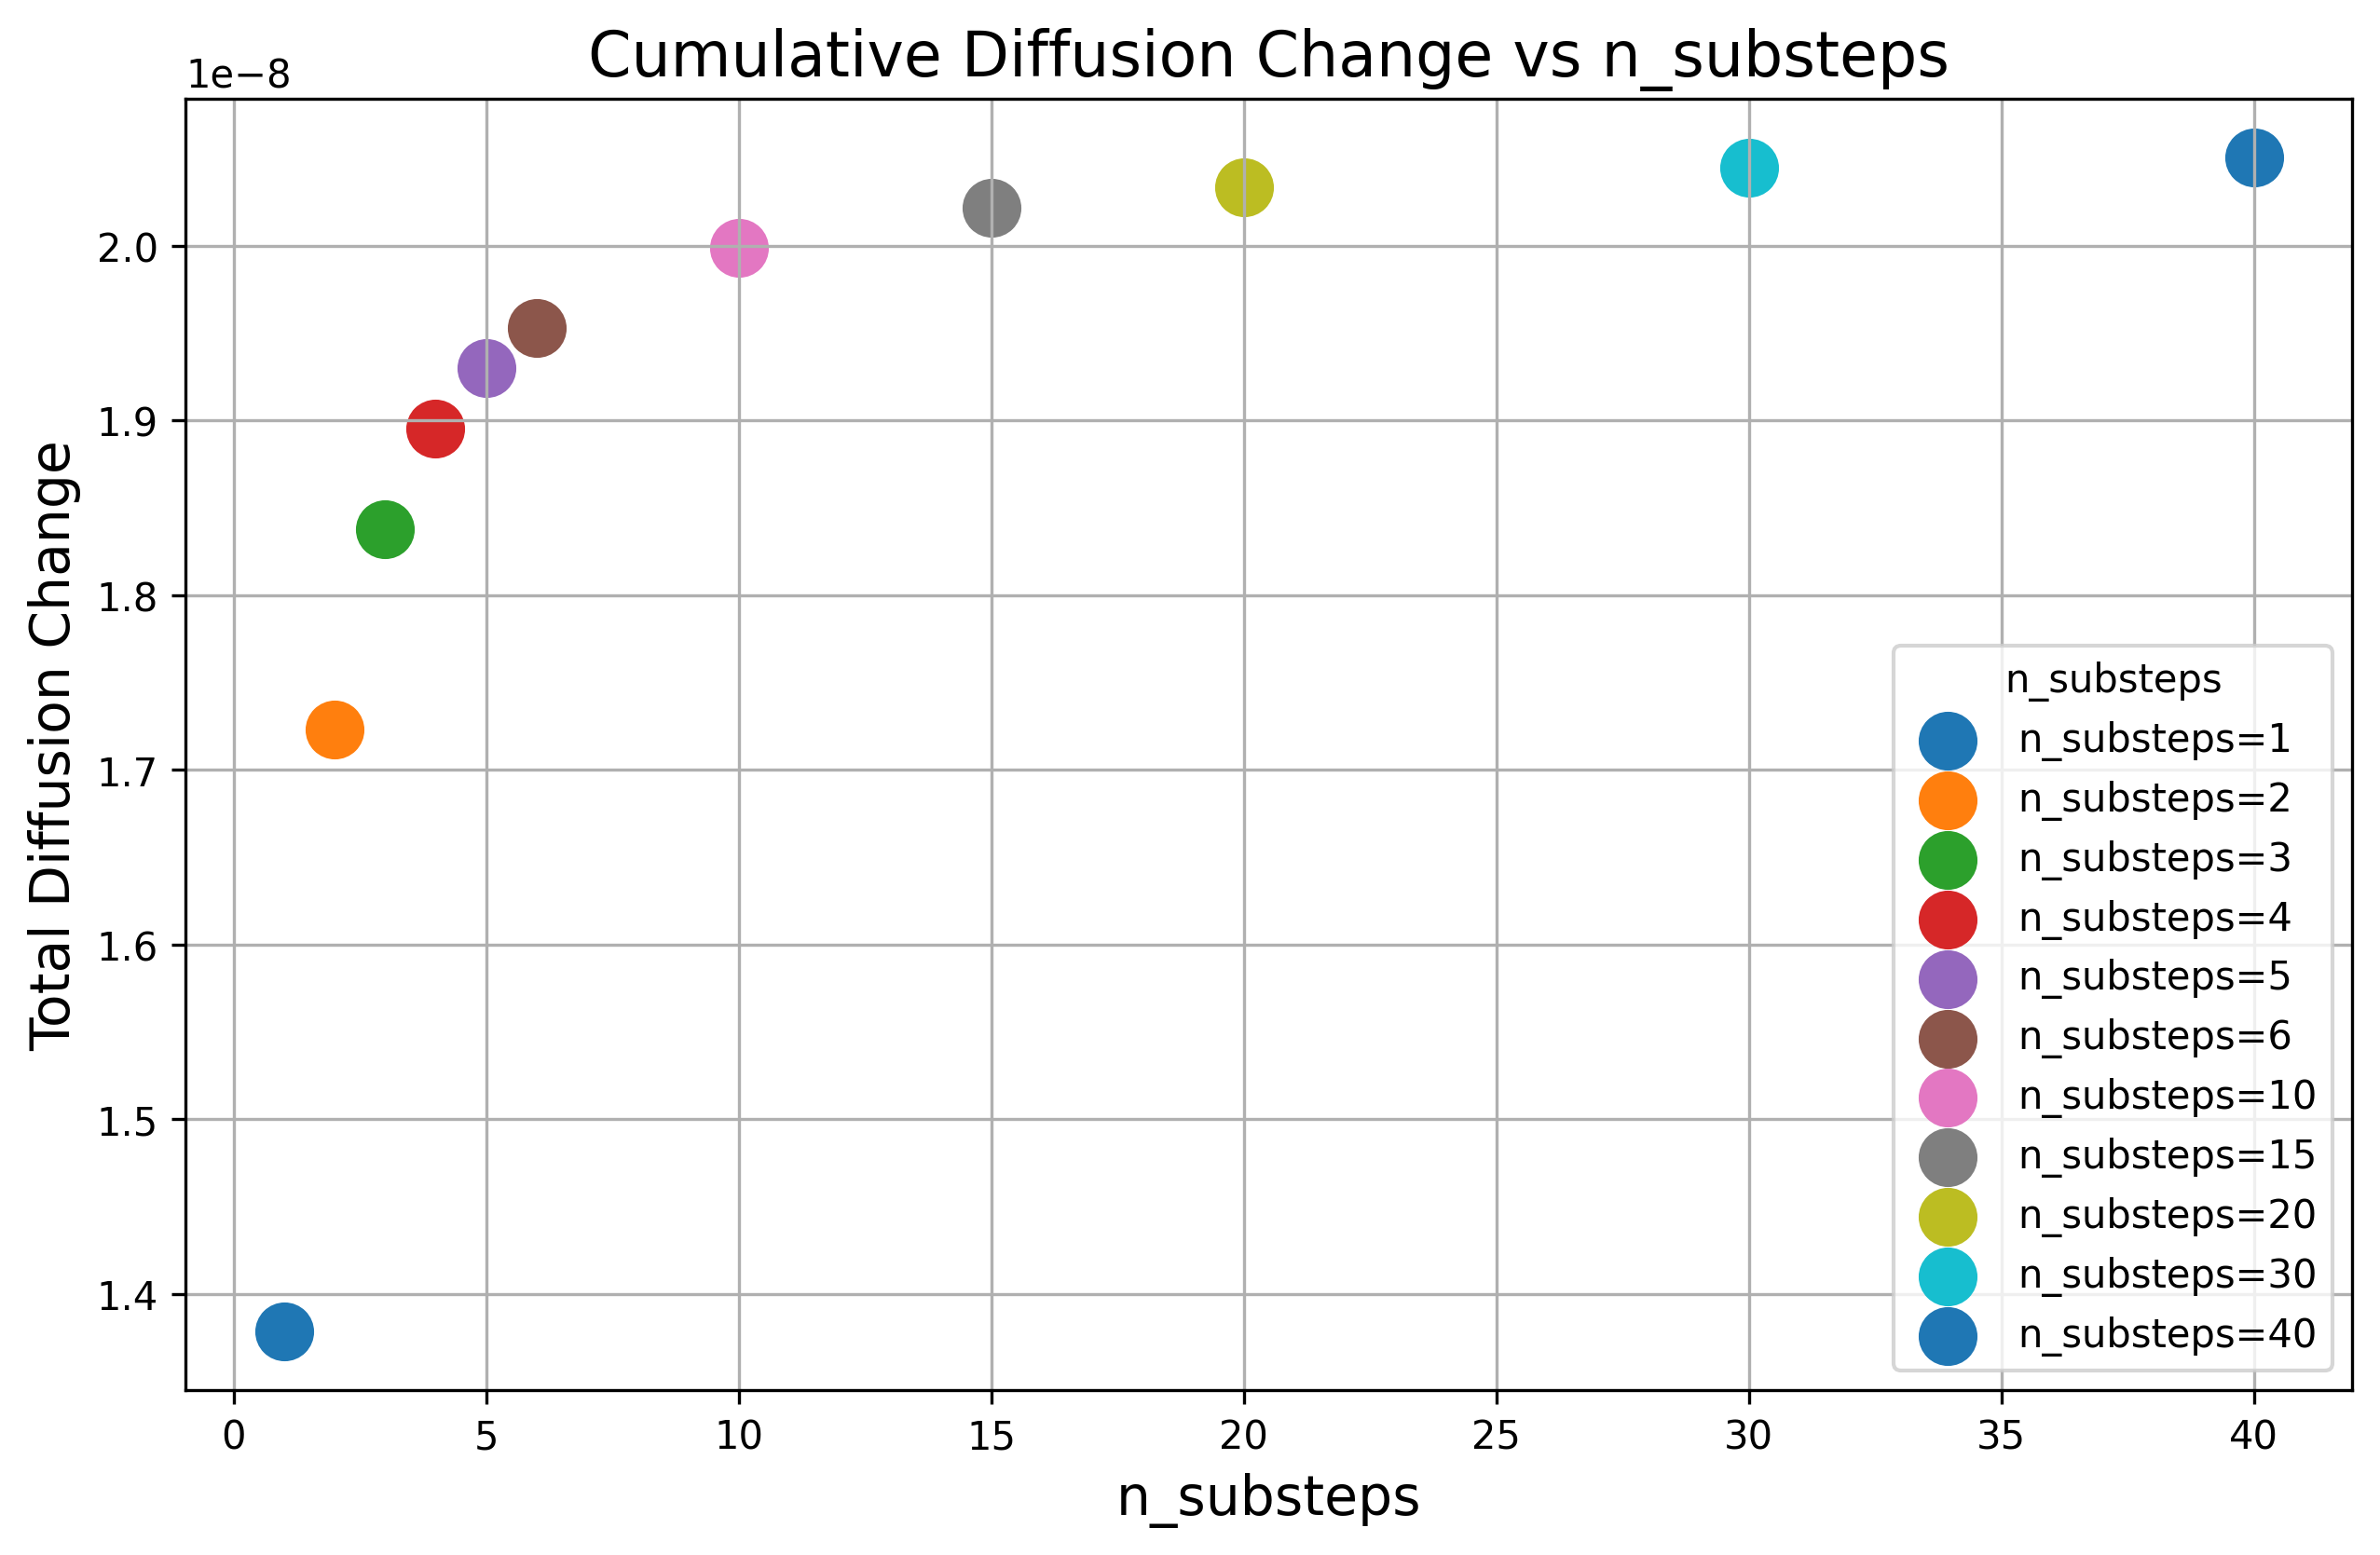

The file beside this chart, header and first rows:
n_substeps, total_diffusion_change
1, 1.3784315990722495e-08
2, 1.723039222845807e-08
3, 1.8379084061950768e-08
4, 1.895342993446167e-08
5, 1.929803743411576e-08
6, 1.9527775764038163e-08
10, 1.9987252423015606e-08
15, 2.0216990735699193e-08
20, 2.0331859900985655e-08
30, 2.0446729049195932e-08
40, 2.0504163631351272e-08
